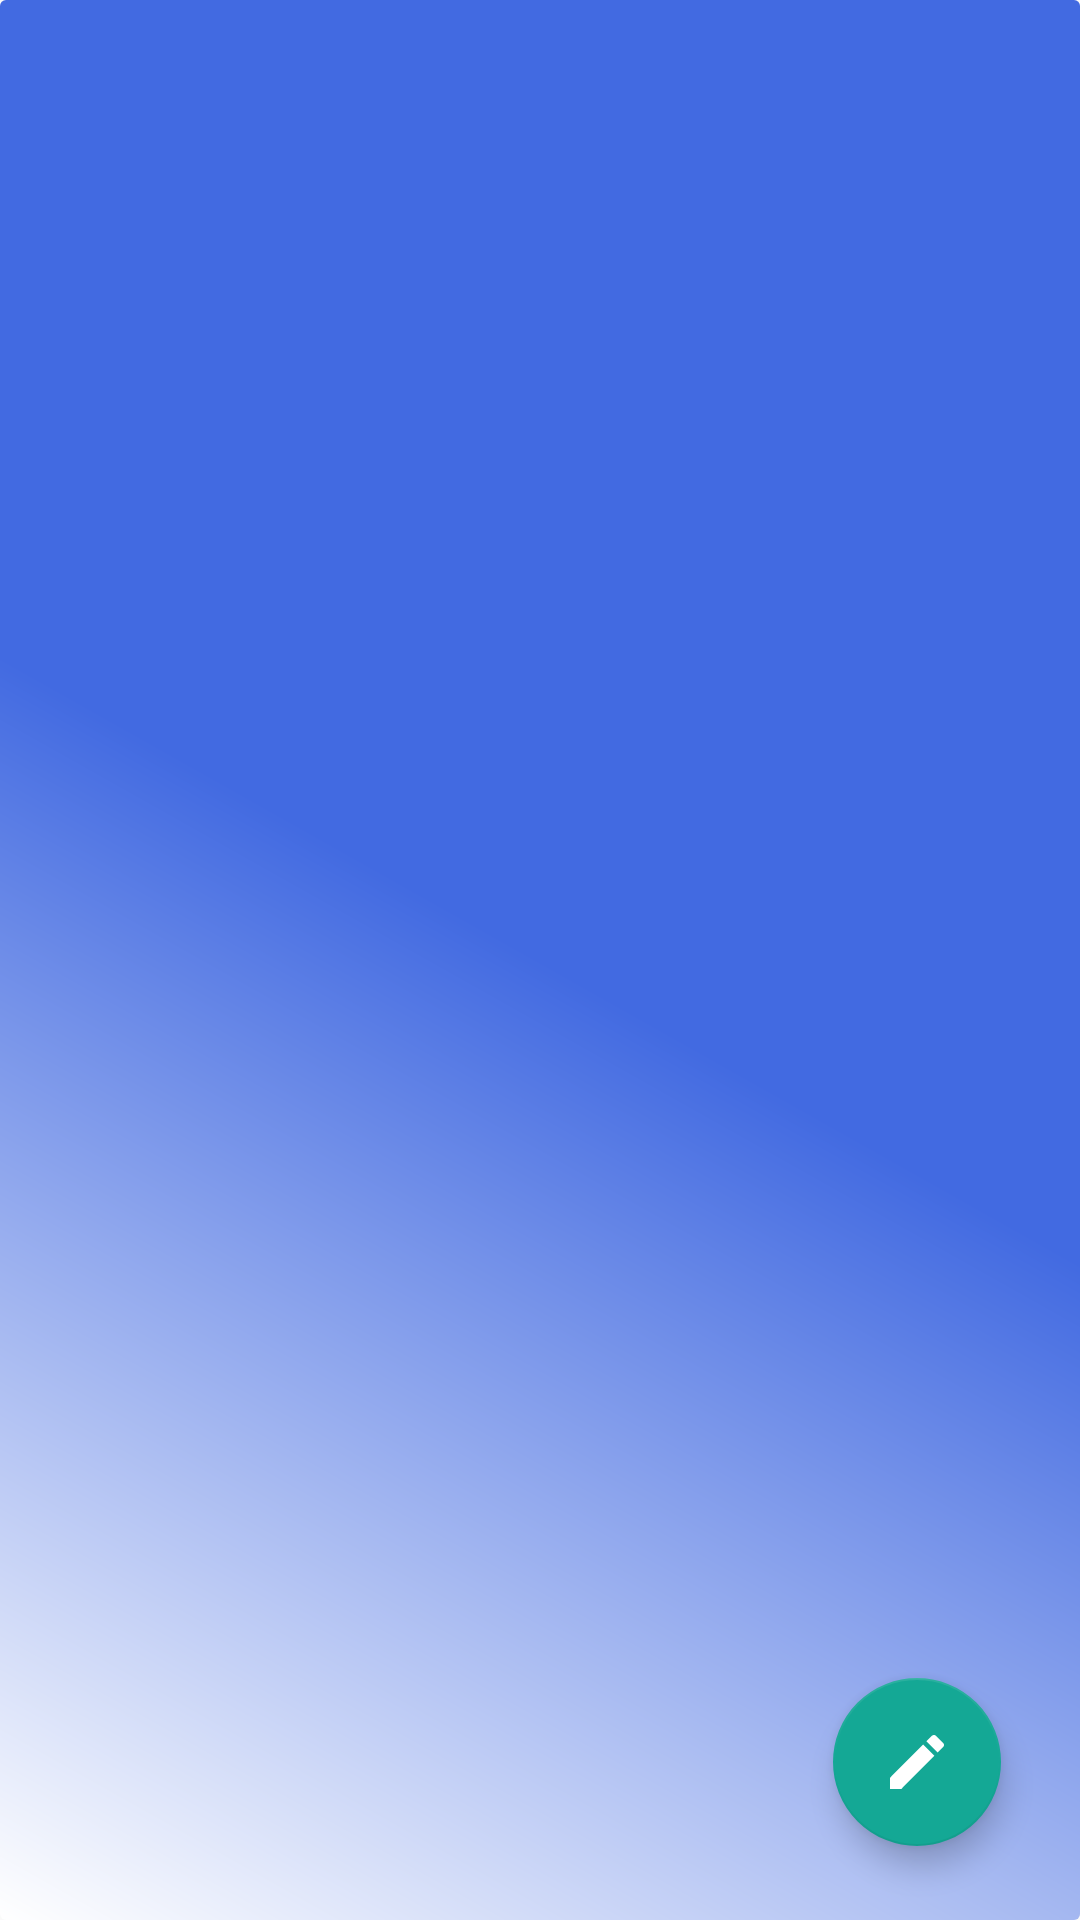

Reconstruct the res/layout file that produces this screen, plus the resources it refers to.
<!-- AndroidManifest.xml: application theme AppTheme -->
<!-- res/layout/activity_the_home.xml -->
<?xml version="1.0" encoding="utf-8"?>
<androidx.constraintlayout.widget.ConstraintLayout
    xmlns:android="http://schemas.android.com/apk/res/android"
    xmlns:app="http://schemas.android.com/apk/res-auto"
    xmlns:tools="http://schemas.android.com/tools"
    android:layout_width="match_parent"
    android:layout_height="match_parent"
    android:id="@+id/containter"
    android:background="@drawable/background"
    android:layout_gravity="center"
    tools:context=".TheHome">




    <androidx.recyclerview.widget.RecyclerView
        android:id="@+id/recyclerView"
        android:layout_width="match_parent"
        android:layout_height="match_parent"
        app:layout_constraintBottom_toBottomOf="parent"
        app:layout_constraintEnd_toEndOf="parent"
        app:layout_constraintHorizontal_bias="1.0"
        app:layout_constraintStart_toStartOf="parent"
        app:layout_constraintTop_toTopOf="parent"
        app:layout_constraintVertical_bias="1.0" />

    <com.google.android.material.floatingactionbutton.FloatingActionButton
        android:id="@+id/typeMessage"
        android:layout_width="wrap_content"
        android:layout_height="wrap_content"
        android:background="@color/colorPrimary"
        android:src="@drawable/ic_baseline_create_24"
        app:layout_constraintBottom_toBottomOf="@+id/recyclerView"
        app:layout_constraintEnd_toEndOf="parent"
        app:layout_constraintHorizontal_bias="0.913"
        app:layout_constraintStart_toStartOf="parent"
        app:layout_constraintTop_toTopOf="@+id/recyclerView"
        app:layout_constraintVertical_bias="0.958" />


</androidx.constraintlayout.widget.ConstraintLayout>
<!-- resources referenced by this layout -->
<resources>
  <color name="colorPrimary">#6200EE</color>
  <!-- drawable background (drawable) -->
  <?xml version="1.0" encoding="utf-8"?>
  <shape xmlns:android="http://schemas.android.com/apk/res/android">
  
      <gradient android:angle="45"
          android:startColor="@color/white"
          android:centerColor="@color/dot_dark_screen1"
          android:endColor="@color/dot_dark_screen1"
          android:type="linear"/>
  
      <stroke
          android:color="@color/dot_dark_screen1" />
      <corners android:radius="2dp" />
  
  </shape>
  <!-- drawable ic_baseline_create_24 (drawable) -->
  <vector android:height="50dp" android:tint="#FFFFFF"
      android:viewportHeight="24" android:viewportWidth="24"
      android:width="50dp" xmlns:android="http://schemas.android.com/apk/res/android">
      <path android:fillColor="#4682B4" android:pathData="M3,17.25V21h3.75L17.81,9.94l-3.75,-3.75L3,17.25zM20.71,7.04c0.39,-0.39 0.39,-1.02 0,-1.41l-2.34,-2.34c-0.39,-0.39 -1.02,-0.39 -1.41,0l-1.83,1.83 3.75,3.75 1.83,-1.83z"/>
  </vector>
  <style name="AppTheme" parent="Theme.AppCompat.Light.NoActionBar">
          
          <item name="colorPrimary">@color/dot_light_screen3</item>
          <item name="colorPrimaryDark">@color/dot_dark_screen1</item>
          <item name="colorAccent">@color/dot_dark_screen2</item>
      </style>
  <color name="white">#FFFFFF</color>
  <color name="dot_dark_screen1">#426AE1</color>
  <color name="dot_light_screen3">#93c6fd</color>
  <color name="dot_dark_screen2">#14a895</color>
</resources>
